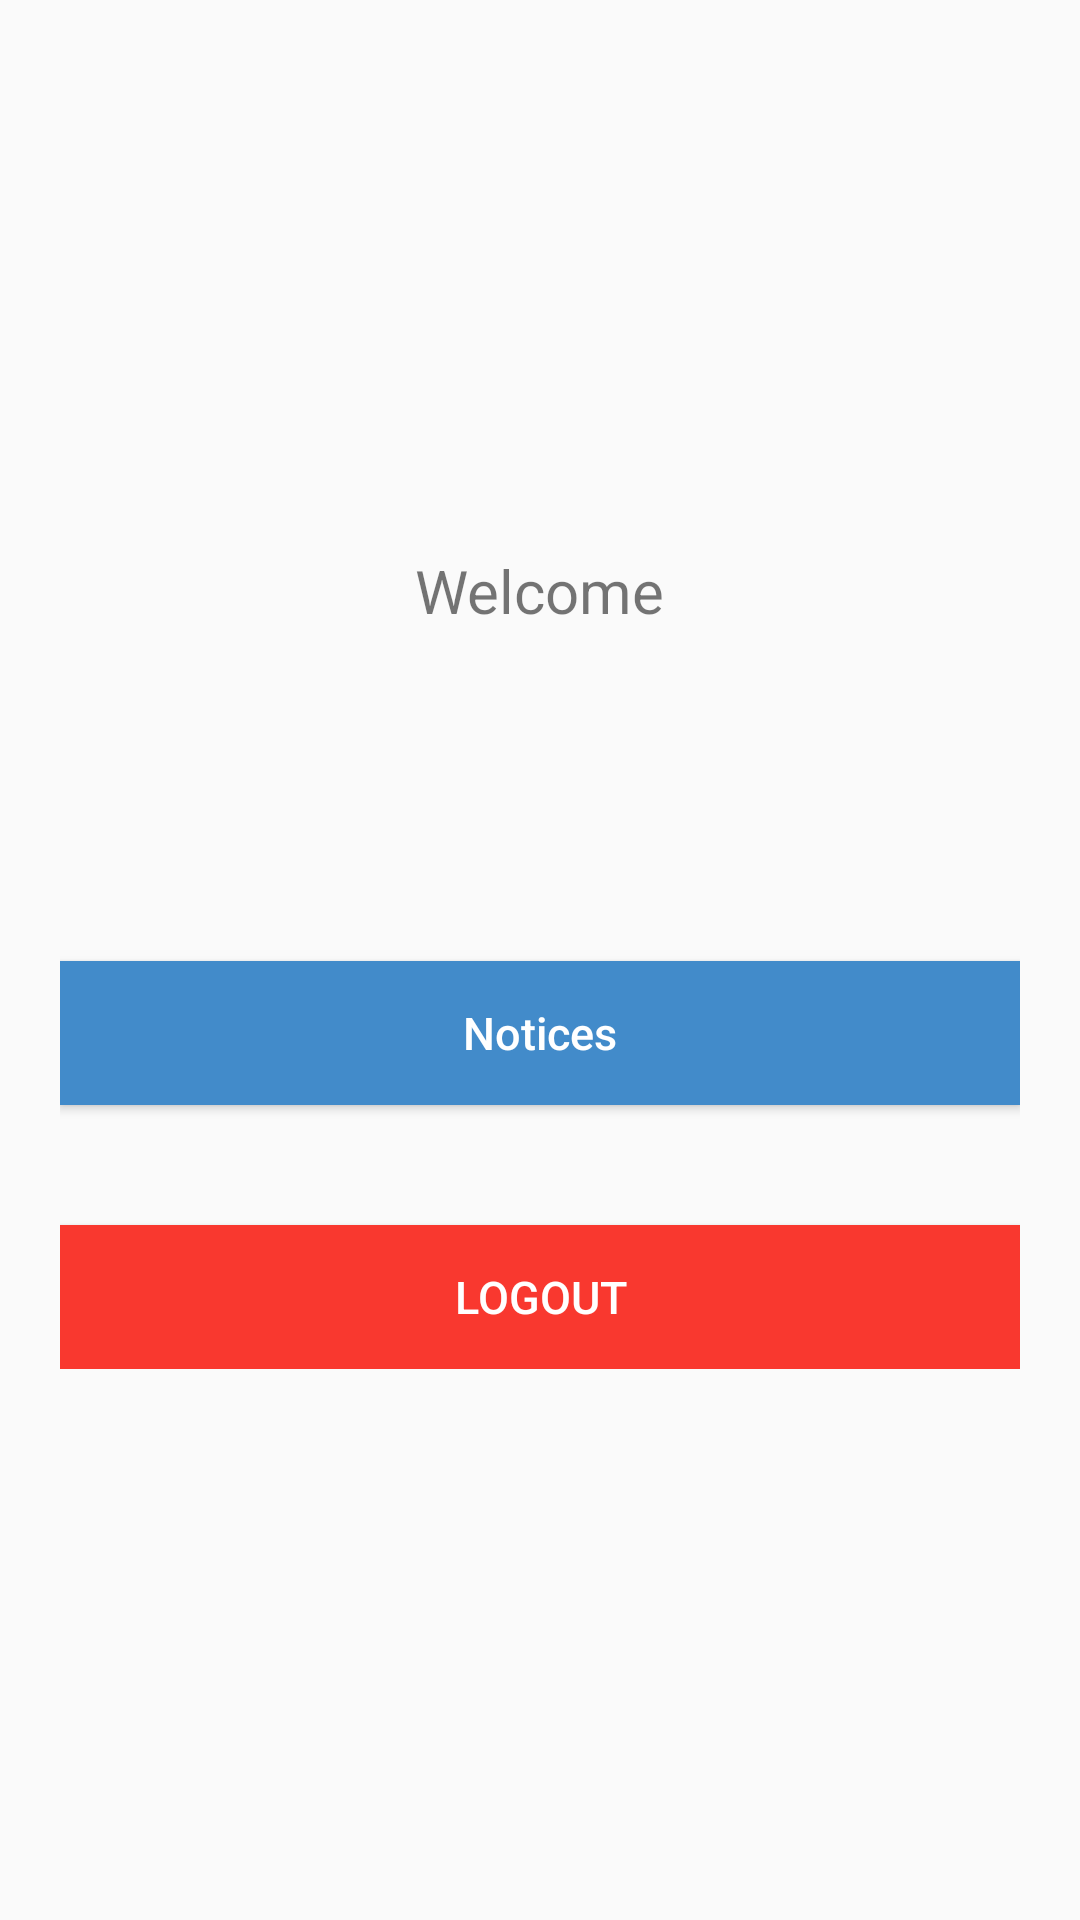

The Android layout XML behind this screen, and the referenced resources:
<!-- AndroidManifest.xml: application theme AppTheme -->
<!-- res/layout/activity_main.xml -->
<?xml version="1.0" encoding="utf-8"?>
<RelativeLayout xmlns:android="http://schemas.android.com/apk/res/android"
    xmlns:tools="http://schemas.android.com/tools"
    android:layout_width="match_parent"
    android:layout_height="match_parent"
    >

    <LinearLayout
        android:layout_width="fill_parent"
        android:layout_height="wrap_content"
        android:layout_centerInParent="true"
        android:layout_marginLeft="20dp"
        android:layout_marginRight="20dp"
        android:gravity="center"
        android:orientation="vertical" >

        <TextView
            android:layout_width="wrap_content"
            android:layout_height="wrap_content"
            android:text="@string/welcome"
            android:textSize="20dp" />

        <TextView
            android:id="@+id/name"
            android:layout_width="wrap_content"
            android:layout_height="wrap_content"
            android:padding="10dp"
            android:textColor="@color/lbl_name"
            android:textSize="24dp" />

        <TextView
            android:id="@+id/email"
            android:layout_width="wrap_content"
            android:layout_height="wrap_content"
            android:textSize="13dp" />

        <Button
            android:id="@+id/btnNotices"
            android:layout_width="fill_parent"
            android:layout_height="wrap_content"
            android:layout_marginTop="40dip"
            android:background="@color/bg_main"
            android:text="@string/btn_notices"
            android:textAllCaps="false"
            android:textColor="@color/white"
            android:textSize="15dp" />
        <Button
            android:id="@+id/btnLogout"
            android:layout_width="fill_parent"
            android:layout_height="wrap_content"
            android:layout_marginTop="40dip"
            android:background="@color/btn_logut_bg"
            android:text="@string/btn_logout"
            android:textAllCaps="false"
            android:textColor="@color/white"
            android:textSize="15dp" />
    </LinearLayout>

</RelativeLayout>
<!-- resources referenced by this layout -->
<resources>
  <color name="bg_main">#428bca</color>
  <color name="btn_logut_bg">#F9382F</color>
  <color name="lbl_name">#333333</color>
  <color name="white">#ffffff</color>
  <string name="btn_logout">LOGOUT</string>
  <string name="btn_notices">Notices</string>
  <string name="welcome">Welcome</string>
  <style name="AppTheme" parent="Theme.AppCompat.Light.DarkActionBar">
          
          <item name="colorPrimary">@color/colorPrimary</item>
          <item name="colorPrimaryDark">@color/colorPrimaryDark</item>
          <item name="colorAccent">@color/colorAccent</item>
      </style>
  <color name="colorPrimary">#008577</color>
  <color name="colorPrimaryDark">#00574B</color>
  <color name="colorAccent">#D81B60</color>
</resources>
